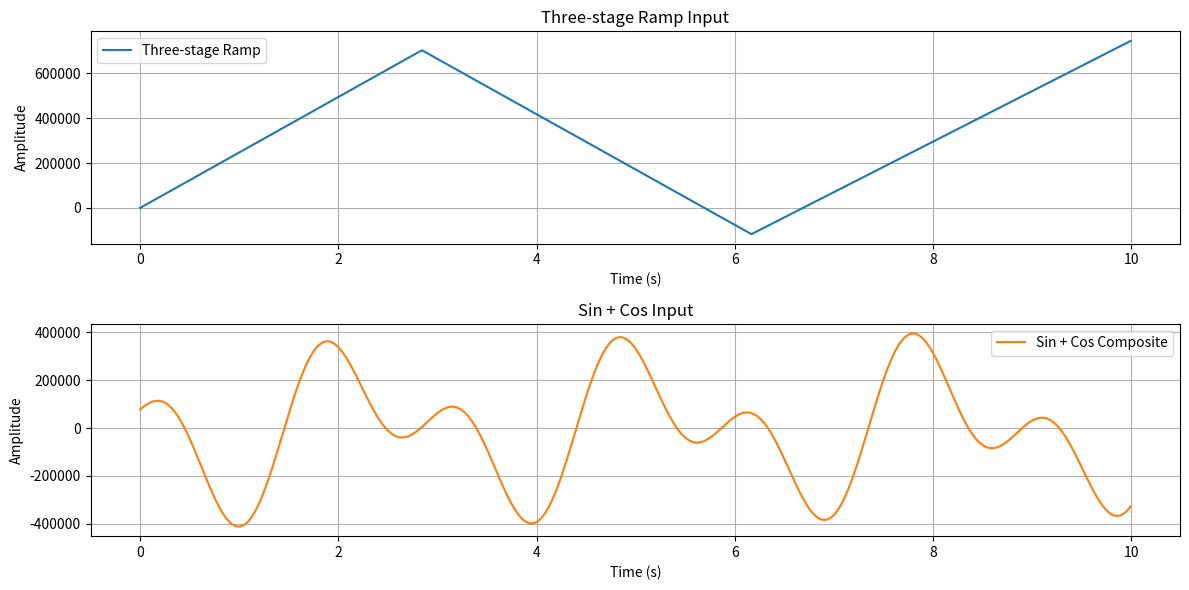

The script that saved this image:
import numpy as np
import matplotlib.pyplot as plt

# 產生三段式 Ramp 訊號
def three_stage_ramp(time, t_peak1, t_peak2, slope_up1=1, slope_down=-1, slope_up2=0.5):
    y = np.piecewise(
        time,
        [time < t_peak1, 
         (time >= t_peak1) & (time < t_peak2), 
         time >= t_peak2],
        [lambda t: slope_up1 * t,
         lambda t: slope_down * (t - t_peak1) + slope_up1 * t_peak1,
         lambda t: slope_up2 * (t - t_peak2) + (slope_down * (t_peak2 - t_peak1) + slope_up1 * t_peak1)]
    )
    return y

# 產生 sin + cos 合成訊號
def sin_cos_input(time, A_sin=1.0, A_cos=0.5, f_sin=1.0, f_cos=1.0, phase_sin=0.0, phase_cos=0.0):
    y = A_sin * np.sin(2 * np.pi * f_sin * time + phase_sin) + A_cos * np.cos(2 * np.pi * f_cos * time + phase_cos)
    return y

def main():
    # 建立時間軸
    duration = 10  # 秒
    dt = 0.01  # 時間間隔
    t = np.arange(0, duration, dt)

    t_peak1 = np.random.uniform(2, 4)  # Random peak time
    t_peak2 = np.random.uniform(6, 8)
    slope_up1 = np.random.uniform(200000, 320000)
    slope_down = np.random.uniform(-360000, -200000)
    slope_up2 = np.random.uniform(200000, 320000)

    ramp_signal = three_stage_ramp(t, t_peak1=t_peak1, t_peak2=t_peak2, slope_up1=slope_up1, slope_down=slope_down, slope_up2=slope_up2)

    A_sin = np.random.uniform(150000, 250000)
    A_cos = np.random.uniform(150000, 250000)
    f_sin = np.random.uniform(0.1, 1.0)  # 頻率範圍
    f_cos = np.random.uniform(0.1, 1.0)
    phase_sin = np.random.uniform(0, 2 * np.pi)  # 隨機相位
    phase_cos = np.random.uniform(0, 2 * np.pi)
    sin_cos_signal = sin_cos_input(t, A_sin=A_sin, A_cos=A_cos, f_sin=f_sin, f_cos=f_cos, phase_sin=phase_sin, phase_cos=phase_cos)

    # 繪圖
    plt.figure(figsize=(12, 6))

    plt.subplot(2, 1, 1)
    plt.plot(t, ramp_signal, label="Three-stage Ramp", color='tab:blue')
    plt.title("Three-stage Ramp Input")
    plt.xlabel("Time (s)")
    plt.ylabel("Amplitude")
    plt.grid(True)
    plt.legend()

    plt.subplot(2, 1, 2)
    plt.plot(t, sin_cos_signal, label="Sin + Cos Composite", color='tab:orange')
    plt.title("Sin + Cos Input")
    plt.xlabel("Time (s)")
    plt.ylabel("Amplitude")
    plt.grid(True)
    plt.legend()

    plt.tight_layout()
    plt.show()

if __name__ == "__main__":
    main()
